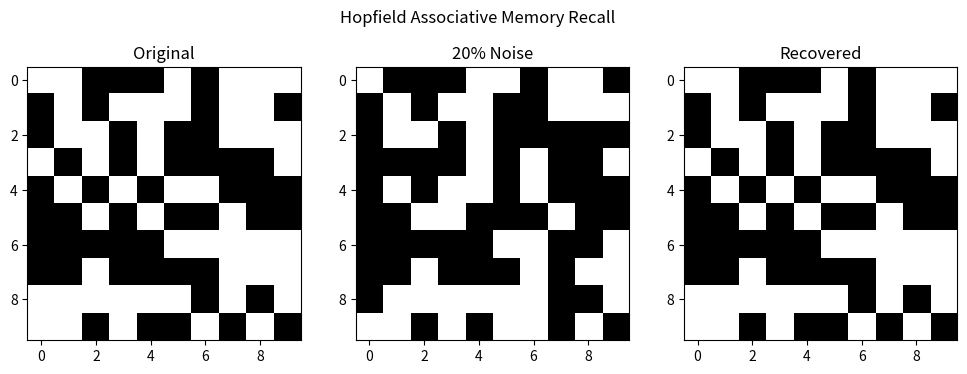
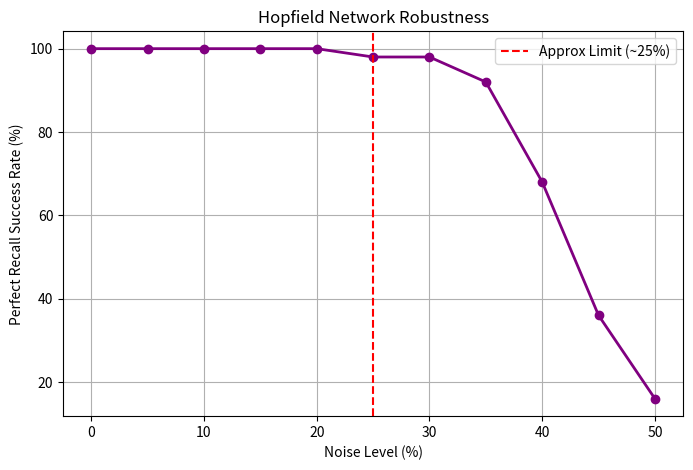

These figures' Python source, in order:
import numpy as np
import matplotlib.pyplot as plt
import os

if not os.path.exists('results'):
    os.makedirs('results')

class HopfieldNetwork:
    def __init__(self, size):
        self.n_neurons = size * size
        self.side = size
        self.weights = np.zeros((self.n_neurons, self.n_neurons))

    def train(self, patterns):
        print(f"Training on {len(patterns)} patterns...")
        for p in patterns:
            p_flat = p.flatten()
            self.weights += np.outer(p_flat, p_flat)
        np.fill_diagonal(self.weights, 0)
        self.weights /= self.n_neurons

    def recall(self, pattern, steps=5):
        state = pattern.flatten().copy()
        indices = np.arange(self.n_neurons)
        for _ in range(steps):
            np.random.shuffle(indices)
            for i in indices:
                activation = np.dot(self.weights[i], state)
                state[i] = 1 if activation >= 0 else -1
        return state.reshape(self.side, self.side)

def run_part1():
    SIDE = 10
    N_NEURONS = SIDE * SIDE
    net = HopfieldNetwork(SIDE)

    patterns = [np.sign(np.random.randn(SIDE, SIDE)) for _ in range(3)]
    net.train(patterns)

    target = patterns[0]
    mask = np.random.choice([1, -1], size=target.shape, p=[0.8, 0.2]) # 20% noise
    noisy_input = target * mask
    recalled = net.recall(noisy_input)

    fig1, ax = plt.subplots(1, 3, figsize=(12, 4))
    ax[0].imshow(target, cmap='gray'); ax[0].set_title("Original")
    ax[1].imshow(noisy_input, cmap='gray'); ax[1].set_title("20% Noise")
    ax[2].imshow(recalled, cmap='gray'); ax[2].set_title("Recovered")
    plt.suptitle("Hopfield Associative Memory Recall")
    
    save_path1 = 'results/part1_associative_recall.png'
    plt.savefig(save_path1)
    print(f"Saved plot to {save_path1}")
    plt.show()

    print("\nCalculating Error Curve (this takes a moment)...")
    noise_levels = np.arange(0, 0.55, 0.05)
    success_rates = []

    for noise_pct in noise_levels:
        success_count = 0
        trials = 50
        for _ in range(trials):
            p_idx = np.random.randint(0, len(patterns))
            t = patterns[p_idx]
            m = np.random.choice([1, -1], size=t.shape, p=[1-noise_pct, noise_pct])
            n_in = t * m
            out = net.recall(n_in)
            if np.array_equal(t, out):
                success_count += 1
        success_rates.append((success_count/trials)*100)

    plt.figure(figsize=(8, 5))
    plt.plot(noise_levels*100, success_rates, 'o-', color='purple', linewidth=2)
    plt.axvline(x=25, color='red', linestyle='--', label='Approx Limit (~25%)')
    plt.title("Hopfield Network Robustness")
    plt.xlabel("Noise Level (%)")
    plt.ylabel("Perfect Recall Success Rate (%)")
    plt.grid(True)
    plt.legend()
    
    save_path2 = 'results/part1_error_curve.png'
    plt.savefig(save_path2)
    print(f"Saved plot to {save_path2}")
    plt.show()

    print("\n--- ANSWERS FOR SUBMISSION ---")
    print(f"1. CAPACITY: For N={N_NEURONS}, Capacity ≈ {int(0.138*N_NEURONS)} patterns.")
    print("2. ERROR CORRECTION: See 'results/part1_error_curve.png'.")
    print("   The network performs perfectly until ~20-25% noise, then degrades rapidly.")

if __name__ == "__main__":
    run_part1()